Image classification data set "separate-dataset" (brunofaria27/image-processing on GitHub). Class labels (6): ASC H, ASC US, HSIL, LSIL, negative for intraepithelial lesion, SCC.

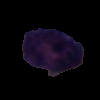
Label: ASC US

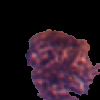
Label: LSIL

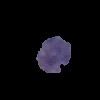
Label: LSIL

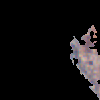
Label: negative for intraepithelial lesion

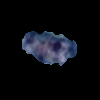
Label: HSIL

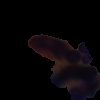
Label: SCC
